Photos from the image-classification dataset "data" in the GitHub repository Gizemcumen/Data_collection_device. Its 4 classes are: augmented bad, augmented good, bad, good.

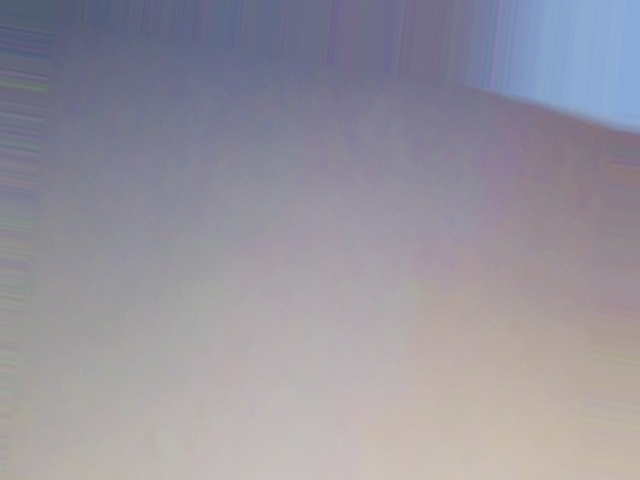
Label: augmented good

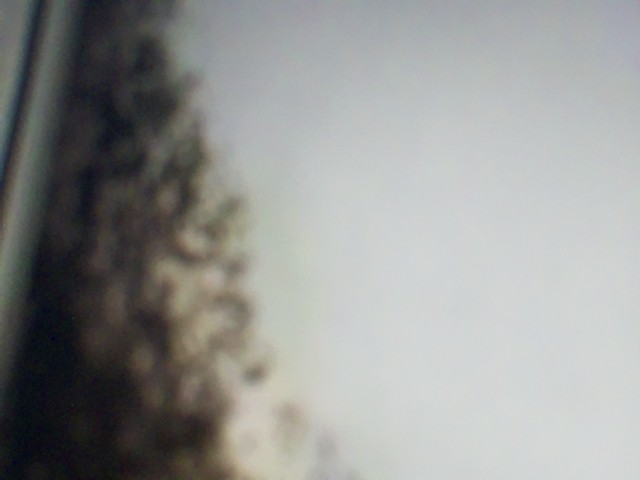
Label: bad

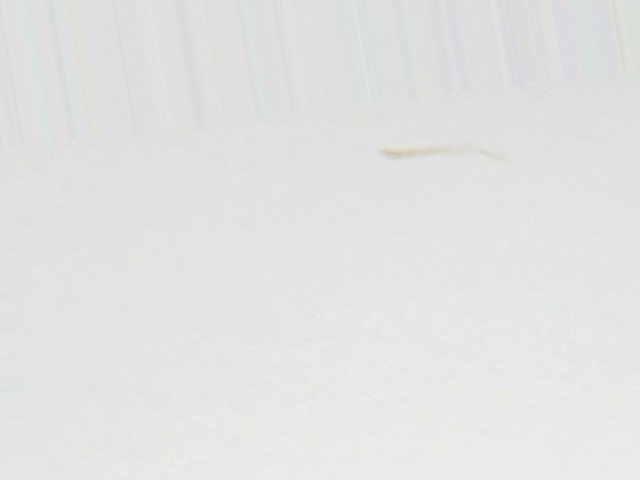
Label: augmented bad

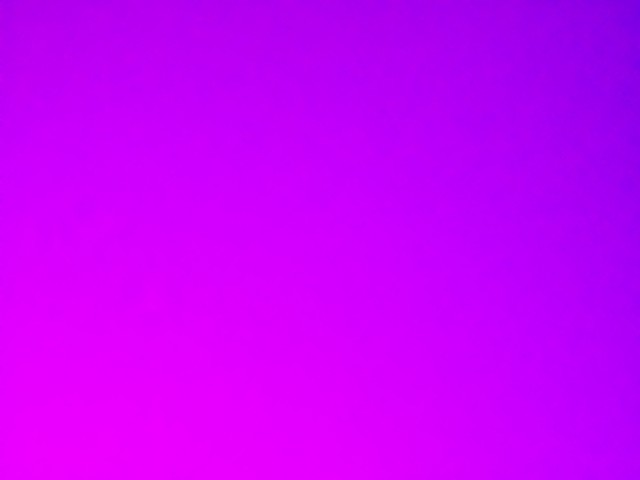
Label: good

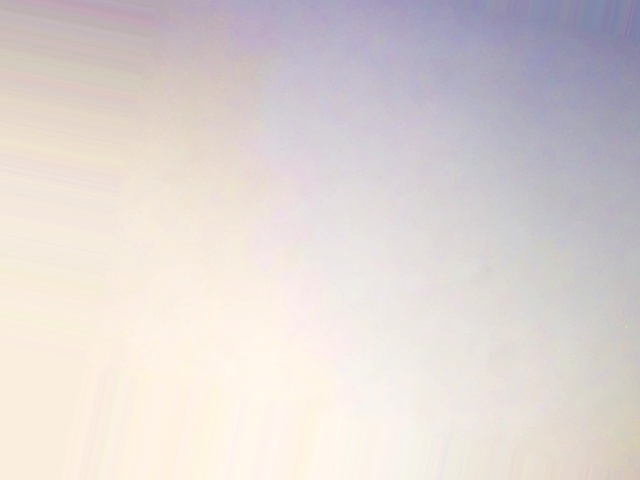
Label: augmented good

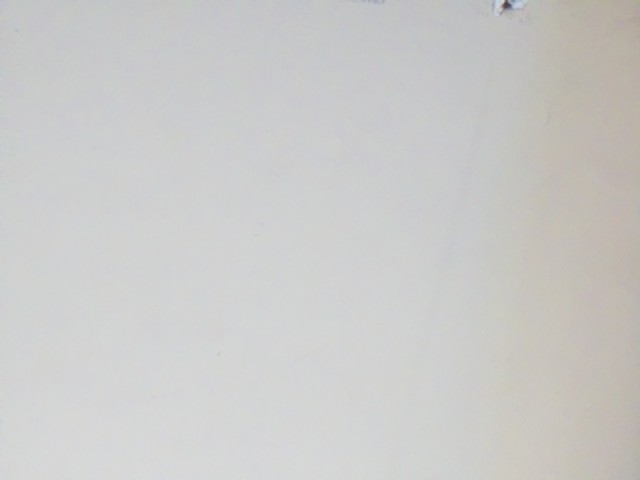
Label: bad
